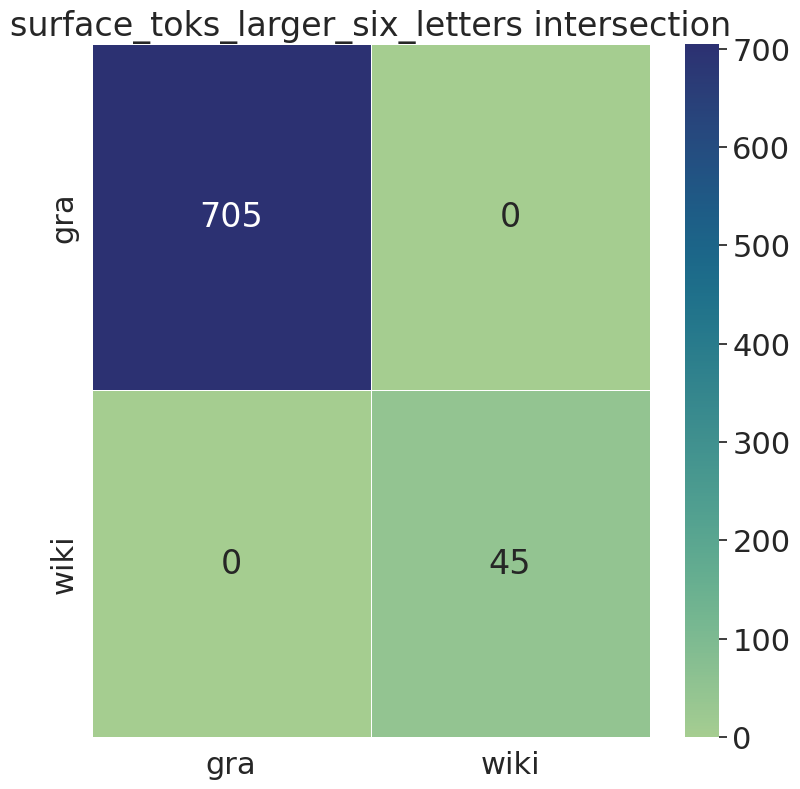

The data file committed next to this chart (first rows):
, gra, wiki
gra, 705, 0
wiki, 0, 45
